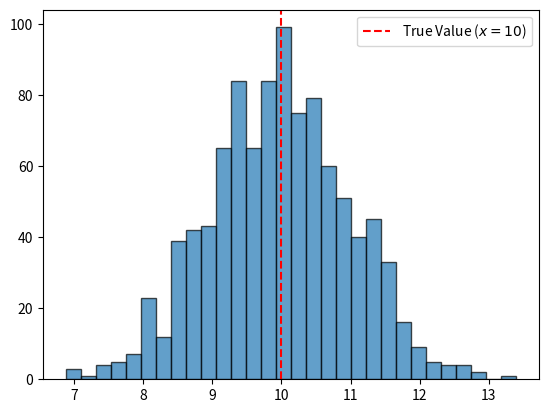

Write the Python code that produced this figure.
# -*- coding: utf-8 -*-

import numpy as np
import matplotlib.pyplot as plt

x_true = 10
noise = np.random.normal(0, 1, 1000)
y_measurements = x_true + noise

plt.hist(y_measurements, bins=30, edgecolor='black', alpha=0.7)
plt.axvline(x_true, color='red', linestyle='dashed', label='True Value ($x=10$)')
plt.legend()
plt.savefig('measurement_distribution.png')
